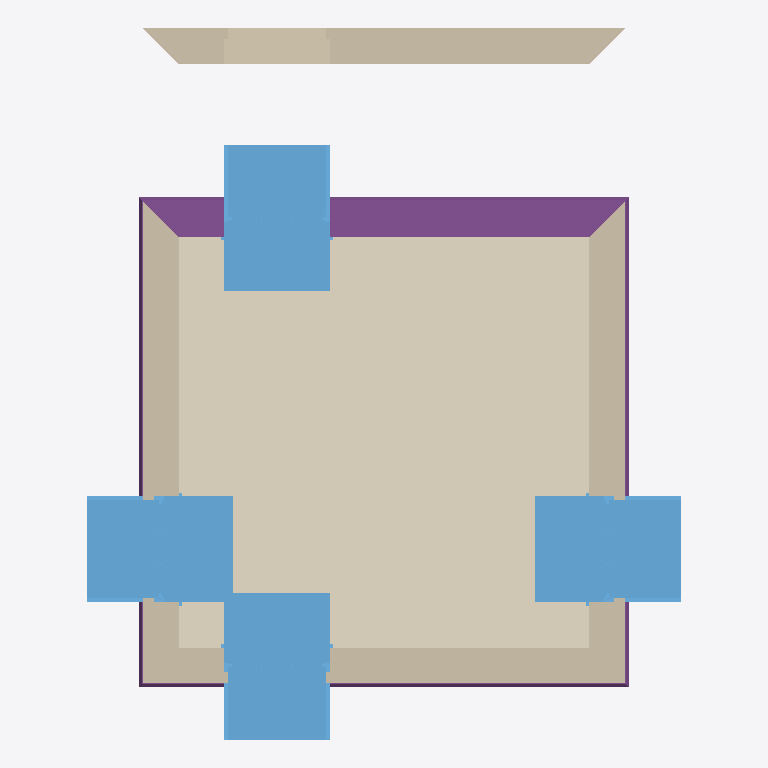
Plan cut of the same IFC building model at storey '0' (level 0.00 m, cut at 1.40 m), seen from above with north up, elements coloured by IFC class: 4 walls (beige), 4 windows (light blue), 4 footings (purple), 1 covering (cream). Cut surfaces are drawn darker.
Extent 5.6 m × 6.6 m × 4.0 m (x, y, z). Storeys (3): My Storey at 0.00 m; 0 at 0.00 m; 1 at 3.00 m. Elements (33): 9 IfcCovering, 8 IfcWall, 6 IfcStructuralSurfaceMember, 4 IfcFooting, 4 IfcWindow, 1 IfcRoof, 1 IfcSlab.

HEADER;
FILE_DESCRIPTION(('ViewDefinition[DesignTransferView]'),'2;1');
FILE_NAME('placement_wall3_moved_north.ifc','2026-01-03T21:24:11+00:00',(''),(''),'IfcOpenShell 0.0.0','Bonsai 0.0.0','');
FILE_SCHEMA(('IFC4'));
ENDSEC;
DATA;
#1=IFCPROJECT('3JXUqZgN9CD815Q82TjEGn',$,'My Project',$,$,$,$,(#14,#26),#9);
#31=IFCSITE('3PvNfNnr1C9fXtlchV8mK1',$,'My Site',$,$,#54,$,$,$,$,$,$,$,$);
#74=IFCSITE('3EsvMadinDrQMWD$TLT6g_',$,'Cube',$,$,$,$,$,$,$,$,$,$,$);
#37=IFCBUILDING('2huMD7uiLDqBYhSvFp4tRg',$,'My Building',$,$,#60,$,$,$,$,$,$);
#75=IFCBUILDING('0FxqB6DIb35x_rlwK80b$A',$,'Cube',$,$,#86,#2801,$,$,$,$,$);
#43=IFCBUILDINGSTOREY('3ABC7A9vv8Su0Ak_d_Irja',$,'My Storey',$,$,#66,$,$,$,$);
#90=IFCBUILDINGSTOREY('0JJlU6Ljf4RBHWfL9L7yug',$,'0','Storey 0',$,#96,$,'Storey 0',.ELEMENT.,0.0);
#97=IFCBUILDINGSTOREY('3DRlbS$9f6Yx63eZSGQs2I',$,'1','Storey 1',$,#102,$,'Storey 1',.ELEMENT.,3.0);
#2297=IFCCOVERING('2QXm5zLfD4bRnvz6fe48t9',$,'living-floor/0',$,$,#2747,#2338,$,$);
#1154=IFCWALL('1V_xf2yvDFqwl55jaQIXRl',$,'exterior',$,$,#2821,#1234,$,$);
#1322=IFCWINDOW('1V79qJ3pr73vzp0INlGHOk',$,'living outside window',$,$,#2826,#1345,$,1.82,0.91,$,$,$);
#748=IFCWINDOW('0XYqCHuXD6sBOs_HSKhCcK',$,'living outside window',$,$,#2762,#771,$,1.82,0.91,$,$,$);
#585=IFCWINDOW('1Nbi5htLn68uf2di$Kbm1$',$,'living outside window',$,$,#2757,#608,$,1.82,0.91,$,$,$);
#992=IFCWINDOW('3zznb4ZWf69h6sk5GQqvjO',$,'living outside window',$,$,#2772,#1015,$,1.82,0.91,$,$,$);
#2177=IFCFOOTING('1sGb1I10n3euRuZk3GPGEb',$,'ground beam',$,$,#2255,#2203,$,$);
#115=IFCWALL('3A0$oUp6P7ZRiJKAAfXwRO',$,'exterior',$,$,#237,#231,$,$);
#910=IFCWALL('2dv9Kt7fL8ZfAWWGk2hBLk',$,'exterior',$,$,#991,#985,$,$);
#666=IFCWALL('0ApbjlpxnAlvggqADIl4zw',$,'exterior',$,$,#747,#741,$,$);
#2017=IFCFOOTING('21mQO6acvBgQIhhv8O20zd',$,'ground beam',$,$,#2240,#2043,$,$);
#2124=IFCFOOTING('154Jdh9Gb9OA$b4mnrGAaR',$,'ground beam',$,$,#2250,#2149,$,$);
#2071=IFCFOOTING('1m9kY7wn52DPqVhjs76ULf',$,'ground beam',$,$,#2245,#2096,$,$);
ENDSEC;